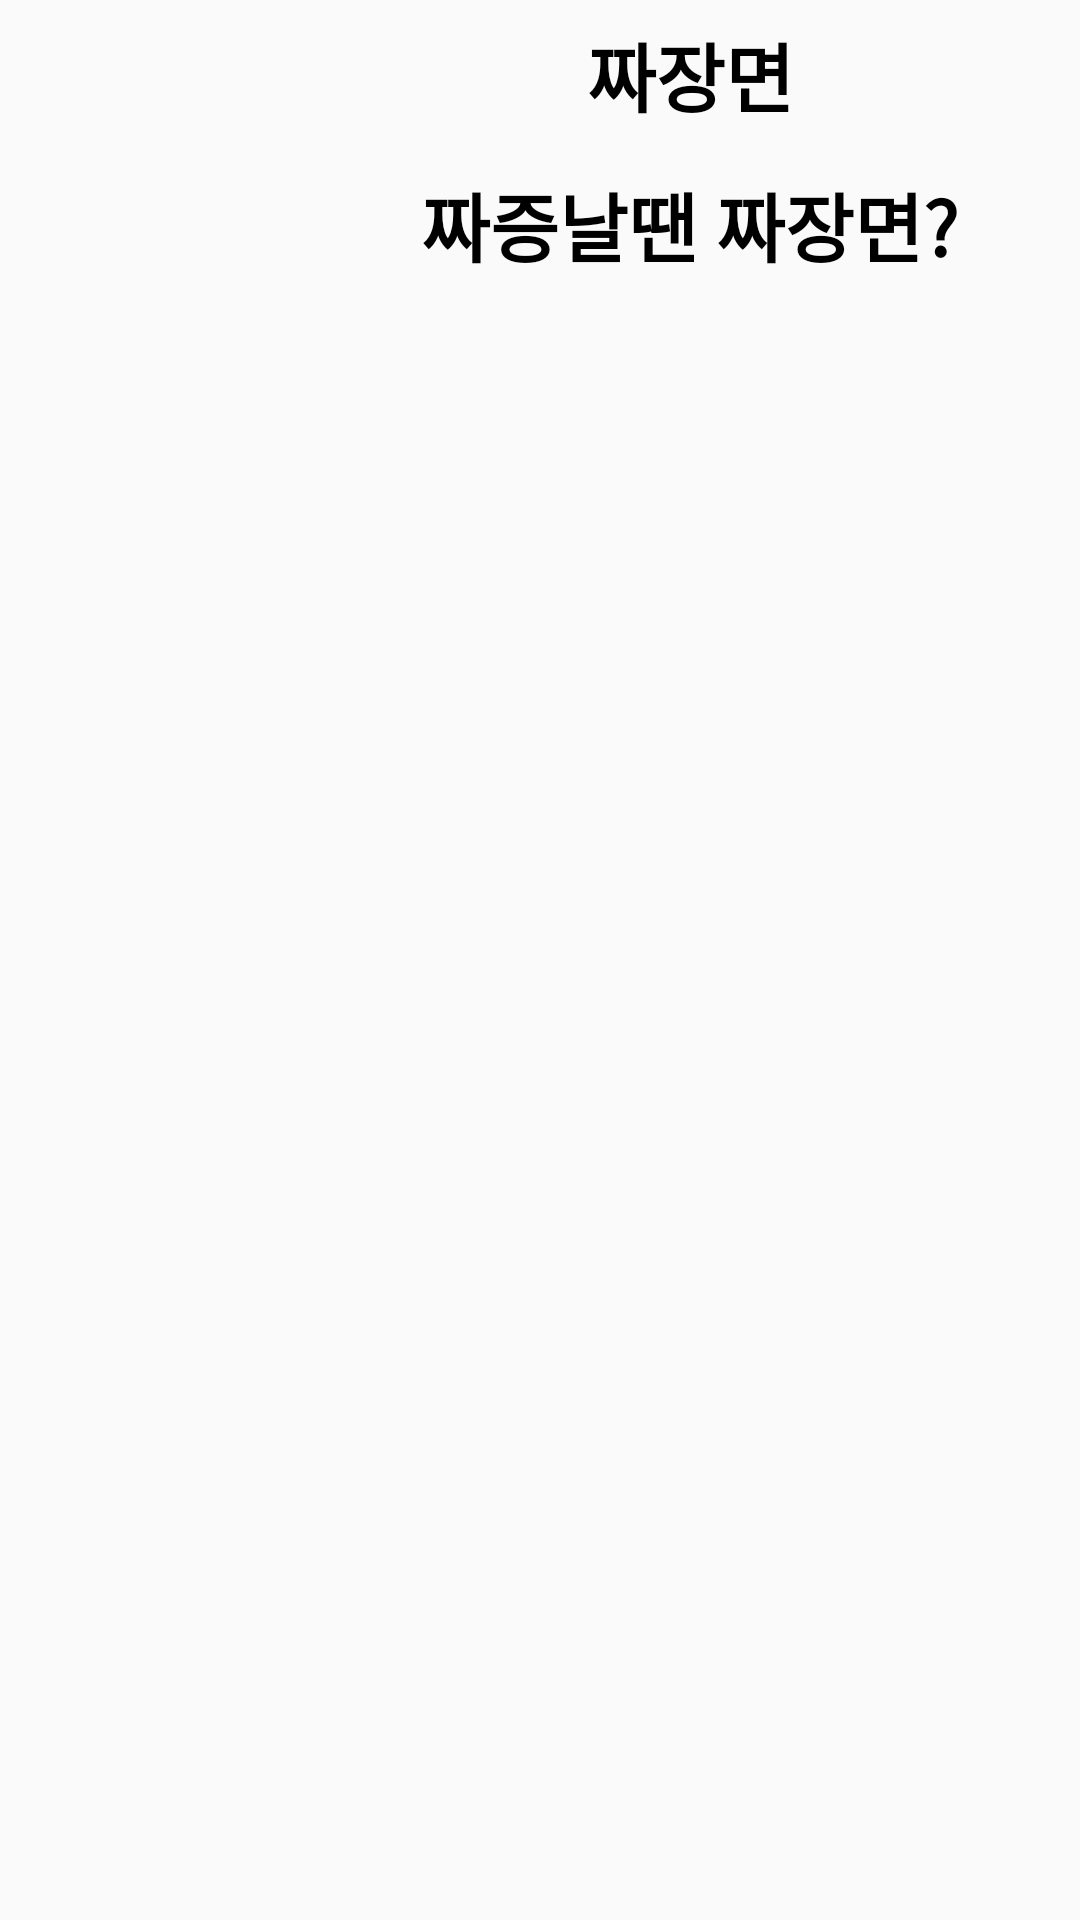

Layout XML and referenced resources for this Android screen:
<!-- AndroidManifest.xml: application theme AppTheme.NoActionBar -->
<!-- res/layout/fragment_chinese_food_menu.xml -->
<?xml version="1.0" encoding="utf-8"?>
<androidx.constraintlayout.widget.ConstraintLayout
    xmlns:android="http://schemas.android.com/apk/res/android"
    android:layout_width="match_parent"
    android:layout_height="match_parent">

    <LinearLayout
        android:layout_width="match_parent"
        android:layout_height="match_parent"
        android:orientation="vertical">

        <LinearLayout
            android:layout_width="match_parent"
            android:layout_height="wrap_content"
            android:orientation="horizontal">

            <ImageView
                android:layout_width="100dp"
                android:layout_height="100dp"
                android:id="@+id/chinese_menu_img"
                android:src="@drawable/chinese_food_menu1"/>

            <LinearLayout
                android:layout_width="match_parent"
                android:layout_height="match_parent"
                android:orientation="vertical">

                <TextView
                    android:layout_width="match_parent"
                    android:layout_height="50dp"
                    android:gravity="center"
                    android:id="@+id/chinese_menu_name"
                    android:text="짜장면"
                    android:textSize="25dp"
                    android:textStyle="bold"
                    android:textColor="#000000"/>

                <TextView
                    android:layout_width="match_parent"
                    android:layout_height="50dp"
                    android:id="@+id/chinese_menu_content"
                    android:gravity="center"
                    android:text="짜증날땐 짜장면?"
                    android:textSize="25dp"
                    android:textStyle="bold"
                    android:textColor="#000000"/>

            </LinearLayout>

        </LinearLayout>

    </LinearLayout>

</androidx.constraintlayout.widget.ConstraintLayout>
<!-- resources referenced by this layout -->
<resources>
  <style name="AppTheme.NoActionBar">
          <item name="windowActionBar">false</item>
          <item name="windowNoTitle">true</item>
      </style>
</resources>
